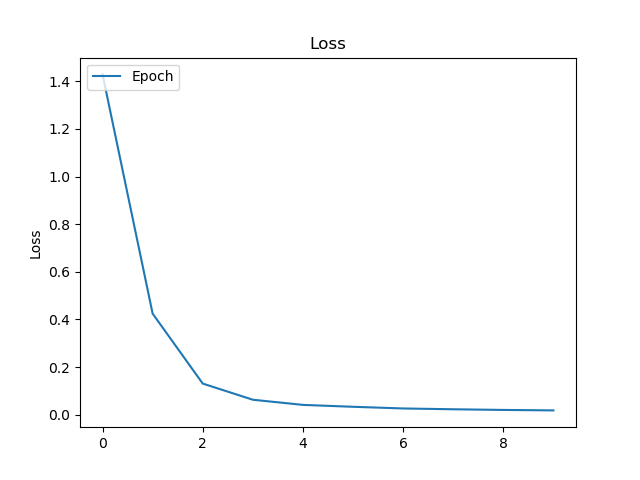

Data behind this chart, as committed beside it:
, Loss
0, 1.429
1, 0.4243
2, 0.1305
3, 0.06267
4, 0.04101
5, 0.03305
6, 0.02602
7, 0.02263
8, 0.01984
9, 0.01789
